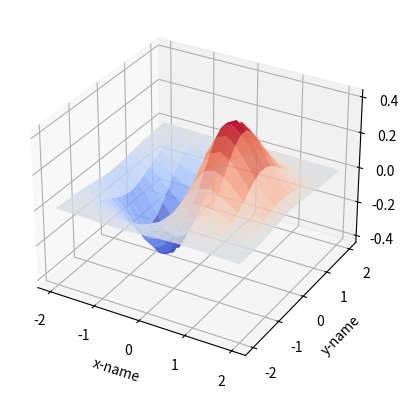

Recreate this plot in Python.
import numpy as np
import pandas as pd
import matplotlib.pyplot as plt
from matplotlib.ticker import MultipleLocator
from mpl_toolkits.mplot3d import Axes3D
from pylab import *
fig = plt.figure(5)
ax=fig.add_subplot(1,1,1,projection='3d')     #繪製三維圖
x,y=np.mgrid[-2:2:20j,-2:2:20j]  #獲取x軸資料，y軸資料
z=x*np.exp(-x**2-y**2)   #獲取z軸資料
ax.plot_surface(x,y,z,rstride=2,cstride=1,cmap=plt.cm.coolwarm,alpha=0.8)  #繪製三維圖表面
ax.set_xlabel('x-name')     #x軸名稱
ax.set_ylabel('y-name')     #y軸名稱
ax.set_zlabel('z-name')     #z軸名稱
plt.show()